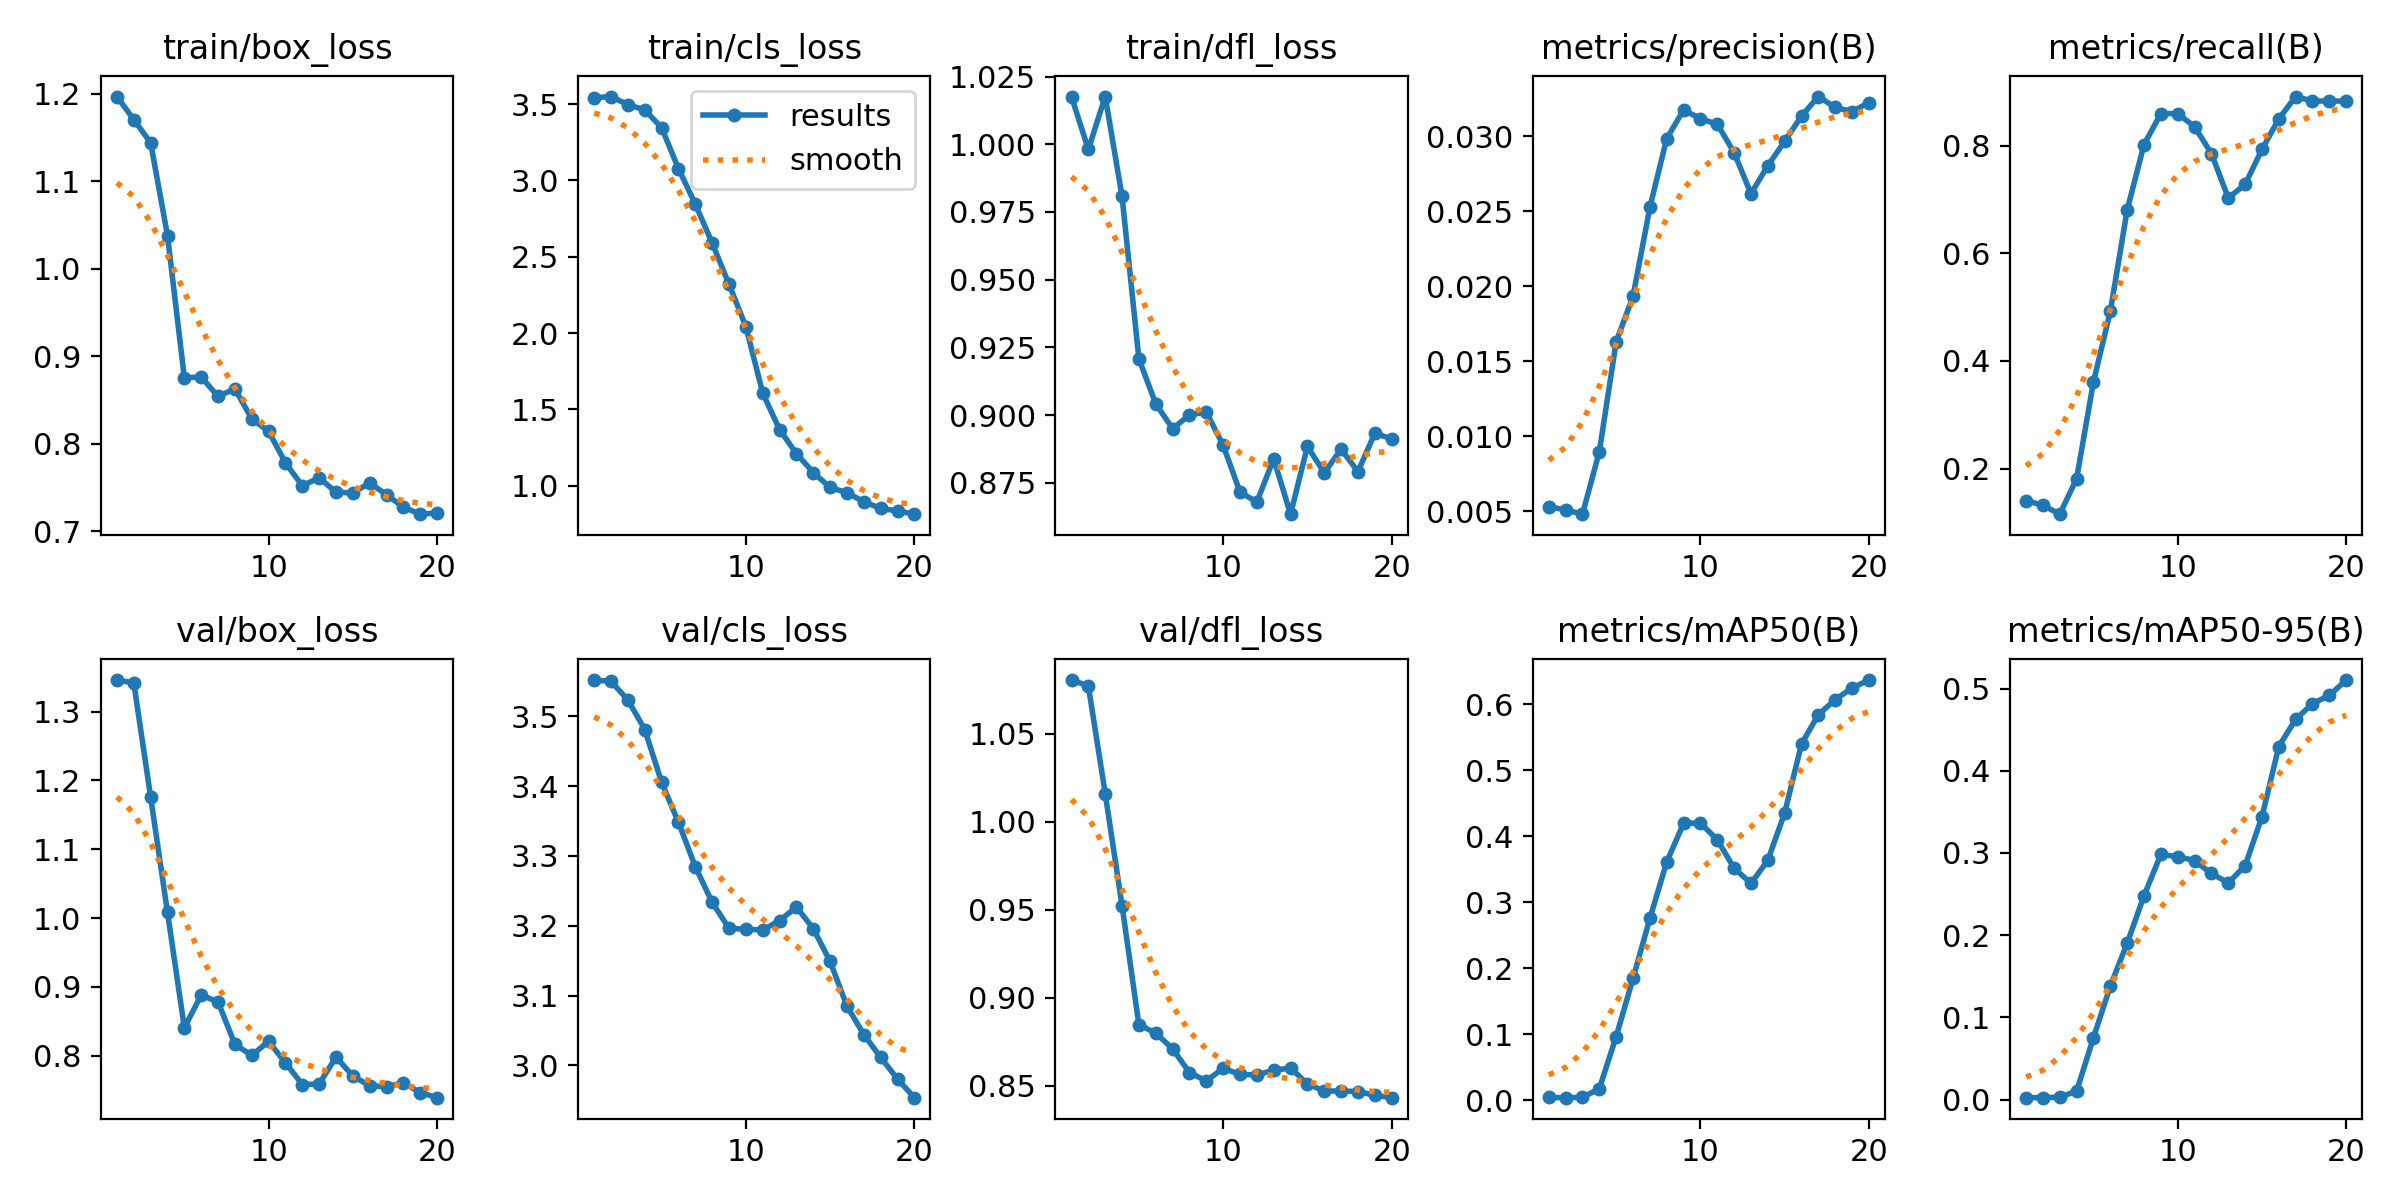

Source data for this figure (header and first rows):
epoch, time, train/box_loss, train/cls_loss, train/dfl_loss, metrics/precision(B), metrics/recall(B), metrics/mAP50(B), metrics/mAP50-95(B), val/box_loss, val/cls_loss, val/dfl_loss, lr/pg0, lr/pg1, lr/pg2
1, 2.883, 1.197, 3.542, 1.018, 0.00529, 0.1401, 0.00429, 0.00252, 1.346, 3.552, 1.081, 1.429e-05, 1.429e-05, 1.429e-05
2, 3.783, 1.17, 3.55, 0.9981, 0.00508, 0.1318, 0.00401, 0.00238, 1.342, 3.55, 1.077, 4.07479e-05, 4.07479e-05, 4.07479e-05
3, 4.653, 1.144, 3.496, 1.018, 0.00479, 0.1151, 0.00438, 0.003, 1.176, 3.523, 1.016, 6.43764e-05, 6.43764e-05, 6.43764e-05
4, 5.561, 1.038, 3.462, 0.9807, 0.00896, 0.1809, 0.01767, 0.01041, 1.008, 3.481, 0.9524, 8.51755e-05, 8.51755e-05, 8.51755e-05
5, 6.475, 0.8754, 3.345, 0.9208, 0.01629, 0.3611, 0.09661, 0.07531, 0.8407, 3.405, 0.8848, 0.0001031, 0.0001031, 0.0001031
6, 7.389, 0.8764, 3.078, 0.9042, 0.01932, 0.4921, 0.1848, 0.138, 0.8882, 3.348, 0.88, 0.0001183, 0.0001183, 0.0001183
7, 8.307, 0.8541, 2.845, 0.895, 0.02525, 0.6806, 0.2756, 0.1901, 0.8783, 3.285, 0.8711, 0.0001306, 0.0001306, 0.0001306
8, 9.23, 0.8629, 2.59, 0.9001, 0.02984, 0.8024, 0.3611, 0.248, 0.8166, 3.233, 0.8576, 0.0001401, 0.0001401, 0.0001401
9, 10.15, 0.8286, 2.319, 0.9011, 0.03175, 0.8599, 0.4198, 0.2982, 0.8006, 3.196, 0.8529, 0.0001467, 0.0001467, 0.0001467
10, 11.06, 0.8142, 2.042, 0.8889, 0.03116, 0.8599, 0.4202, 0.2956, 0.821, 3.195, 0.86, 0.0001506, 0.0001506, 0.0001506
11, 12, 0.7783, 1.606, 0.8716, 0.0308, 0.8357, 0.3947, 0.2907, 0.7898, 3.194, 0.8565, 0.0001515, 0.0001515, 0.0001515
12, 12.88, 0.752, 1.367, 0.8679, 0.0289, 0.7857, 0.3518, 0.2751, 0.7583, 3.207, 0.8563, 0.0001497, 0.0001497, 0.0001497
13, 13.74, 0.7613, 1.21, 0.8839, 0.02616, 0.7032, 0.3286, 0.2636, 0.7591, 3.227, 0.8589, 0.000145, 0.000145, 0.000145
14, 14.6, 0.7447, 1.086, 0.8634, 0.02803, 0.7282, 0.3636, 0.2844, 0.7982, 3.196, 0.8602, 0.0001375, 0.0001375, 0.0001375
15, 15.47, 0.7439, 0.9881, 0.8884, 0.02965, 0.7933, 0.4355, 0.3439, 0.7706, 3.149, 0.8512, 0.0001272, 0.0001272, 0.0001272
16, 16.33, 0.7554, 0.9537, 0.8787, 0.03134, 0.85, 0.54, 0.4295, 0.7566, 3.085, 0.8471, 0.0001141, 0.0001141, 0.0001141
17, 17.19, 0.7417, 0.8942, 0.8874, 0.03264, 0.8917, 0.5844, 0.4625, 0.755, 3.044, 0.8471, 9.80866e-05, 9.80866e-05, 9.80866e-05
18, 18.07, 0.7278, 0.8502, 0.8792, 0.03192, 0.8833, 0.6071, 0.4816, 0.7609, 3.011, 0.8468, 7.92738e-05, 7.92738e-05, 7.92738e-05
19, 18.94, 0.7196, 0.8346, 0.8932, 0.03164, 0.8833, 0.6249, 0.4917, 0.7466, 2.98, 0.8448, 5.76316e-05, 5.76316e-05, 5.76316e-05
20, 19.8, 0.721, 0.8129, 0.8913, 0.03224, 0.8833, 0.6368, 0.5103, 0.7392, 2.954, 0.8433, 3.31599e-05, 3.31599e-05, 3.31599e-05
